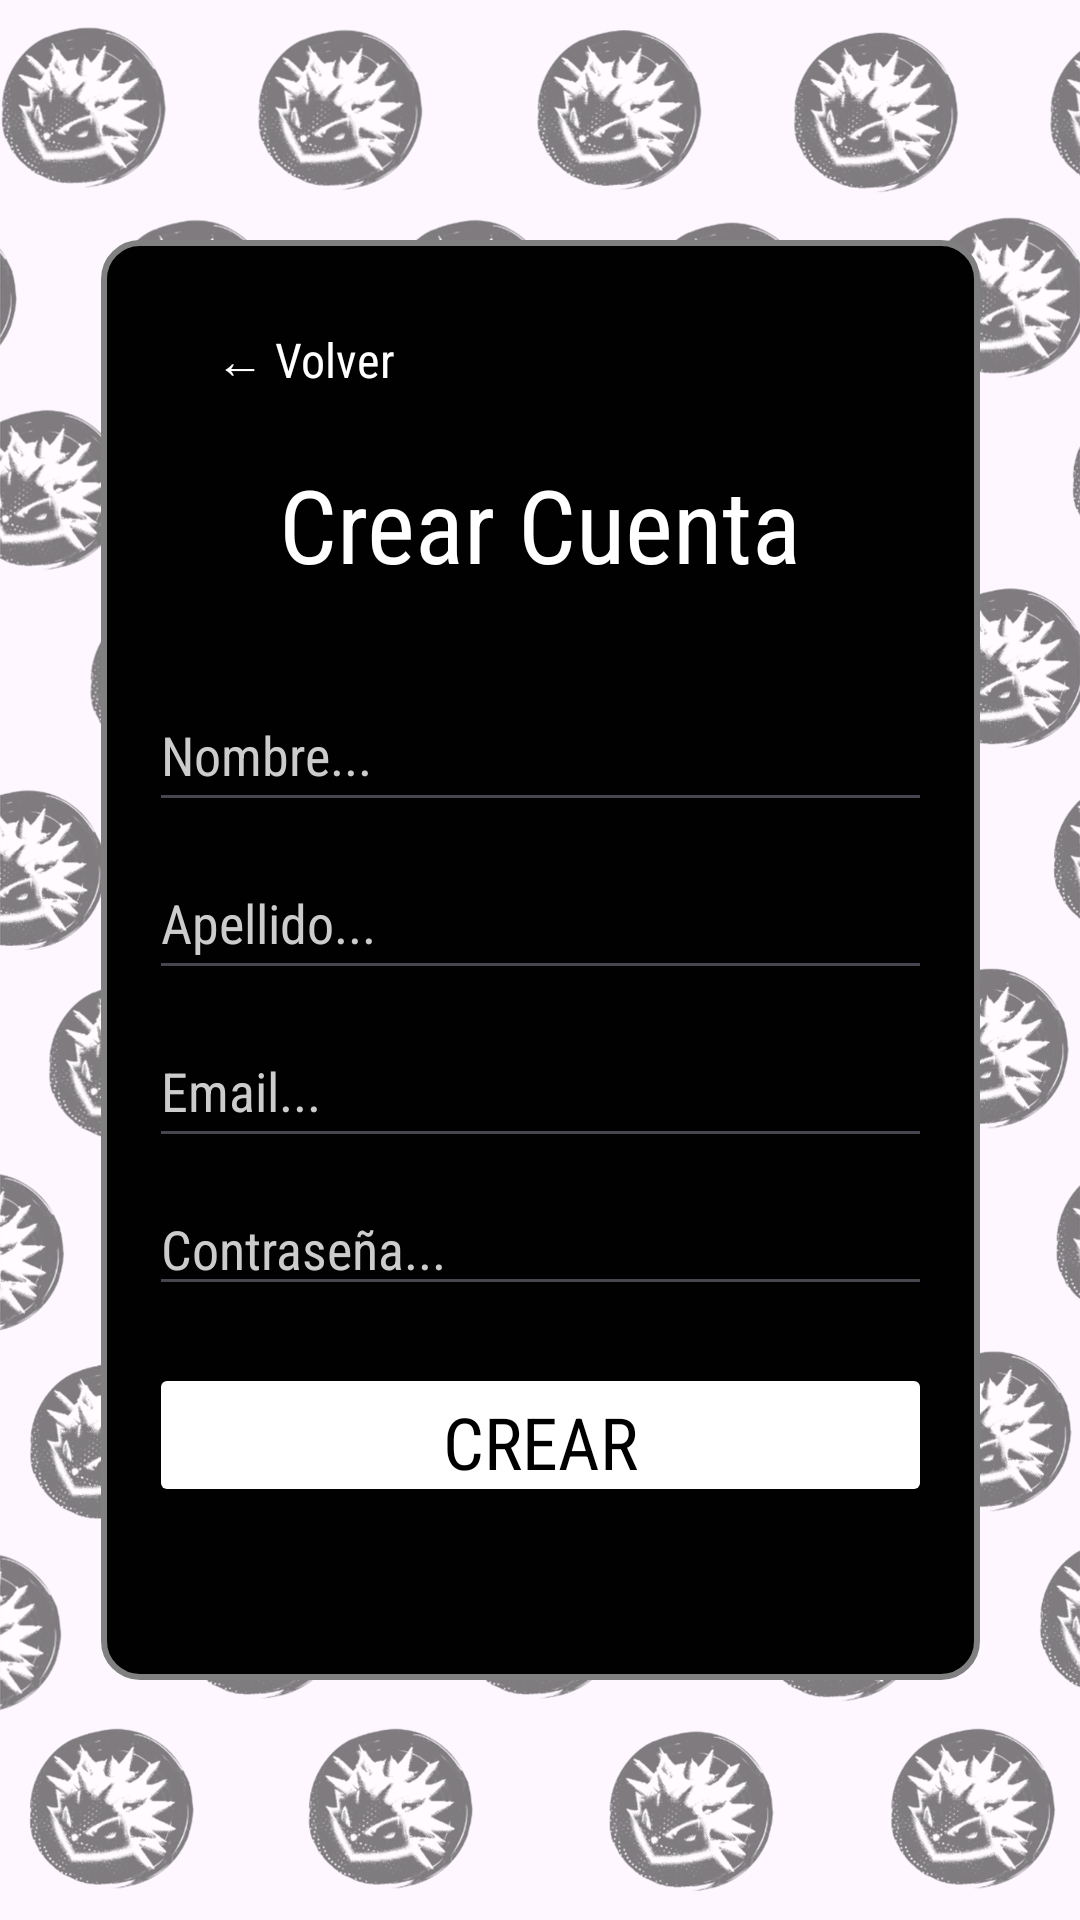

The Android layout XML behind this screen, and the referenced resources:
<!-- AndroidManifest.xml: application theme Theme.FunkoStorevistas -->
<!-- res/layout/crear_cuenta.xml -->
<?xml version="1.0" encoding="utf-8"?>
<androidx.constraintlayout.widget.ConstraintLayout xmlns:android="http://schemas.android.com/apk/res/android"
    xmlns:app="http://schemas.android.com/apk/res-auto"
    xmlns:tools="http://schemas.android.com/tools"
    android:id="@+id/main"
    android:layout_width="match_parent"
    android:layout_height="match_parent"
    tools:context=".MainActivity">

    <ImageView
        android:id="@+id/imageView4"
        android:layout_width="wrap_content"
        android:layout_height="wrap_content"
        app:layout_constraintBottom_toBottomOf="parent"
        app:layout_constraintEnd_toEndOf="parent"
        app:layout_constraintStart_toStartOf="parent"
        app:layout_constraintTop_toTopOf="parent"
        app:srcCompat="@drawable/fondo" />

    <LinearLayout
        android:id="@+id/contenedorDatos"
        android:layout_width="293dp"
        android:layout_height="480dp"
        android:background="@drawable/recuadro"
        android:orientation="vertical"
        android:padding="16dp"

        app:layout_constraintBottom_toBottomOf="parent"
        app:layout_constraintEnd_toEndOf="parent"
        app:layout_constraintStart_toStartOf="parent"
        app:layout_constraintTop_toTopOf="parent">

        <Button
            android:id="@+id/btnVolver"
            style="@style/Widget.AppCompat.Button.Borderless"
            android:layout_width="wrap_content"
            android:layout_height="48dp"
            android:fontFamily="sans-serif-condensed"
            android:minWidth="120dp"
            android:paddingStart="0dp"
            android:paddingEnd="16dp"
            android:text="← Volver"
            android:textAllCaps="false"
            android:textColor="#FFFFFF"
            android:textSize="16sp"
            android:layout_marginBottom="8dp" />

        <TextView
            android:id="@+id/textView"
            android:layout_width="match_parent"
            android:layout_height="66dp"
            android:fontFamily="sans-serif-condensed"
            android:text="Crear Cuenta"
            android:textAlignment="center"
            android:textColor="#FFFFFF"
            android:textSize="34sp" />

        <EditText
            android:id="@+id/txtNombre"
            android:layout_width="match_parent"
            android:layout_height="48dp"
            android:layout_marginTop="8dp"
            android:fontFamily="sans-serif-condensed"
            android:hint="Nombre..."
            android:inputType="text"
            android:textColor="#FFFFFF"
            android:textColorHint="#CCCCCC" />

        <EditText
            android:id="@+id/txtApellido"
            android:layout_width="match_parent"
            android:layout_height="48dp"
            android:layout_marginTop="8dp"
            android:fontFamily="sans-serif-condensed"
            android:hint="Apellido..."
            android:inputType="text"
            android:textColor="#FFFFFF"
            android:textColorHint="#CCCCCC" />

        <EditText
            android:id="@+id/txtEmail"
            android:layout_width="match_parent"
            android:layout_height="48dp"
            android:layout_marginTop="8dp"
            android:fontFamily="sans-serif-condensed"
            android:hint="Email..."
            android:inputType="text"
            android:textColor="#FFFFFF"
            android:textColorHint="#CCCCCC" />

        <EditText
            android:id="@+id/txtPassw"
            android:layout_width="match_parent"
            android:layout_height="wrap_content"
            android:layout_marginTop="8dp"
            android:fontFamily="sans-serif-condensed"
            android:hint="Contraseña..."
            android:inputType="textPassword"
            android:textColor="#FFFFFF"
            android:textColorHint="#CCCCCC" />

        <TextView
            android:id="@+id/textView5"
            android:layout_width="match_parent"
            android:layout_height="wrap_content" />

        <Button
            android:id="@+id/btnCrear"
            android:layout_width="261dp"
            android:layout_height="48dp"

            android:backgroundTint="#FFFFFF"
            android:fontFamily="sans-serif-condensed"
            android:text="Crear"
            android:textColor="#000000"
            android:textColorLink="#373131"
            android:textSize="24sp" />

    </LinearLayout>

</androidx.constraintlayout.widget.ConstraintLayout>
<!-- resources referenced by this layout -->
<resources>
  <!-- drawable fondo: png bitmap (drawable, 995035 bytes) -->
  <!-- drawable recuadro (drawable) -->
  <?xml version="1.0" encoding="utf-8"?>
  <shape xmlns:android="http://schemas.android.com/apk/res/android">
      <solid android:color="#010101"/>
      <corners android:radius="12dp"/>
      <stroke
          android:width="2dp"
          android:color="#808080"/>
  </shape>
  <style name="Theme.FunkoStorevistas" parent="Base.Theme.FunkoStorevistas" />
  <style name="Base.Theme.FunkoStorevistas" parent="Theme.Material3.DayNight.NoActionBar">
          
          
      </style>
</resources>
